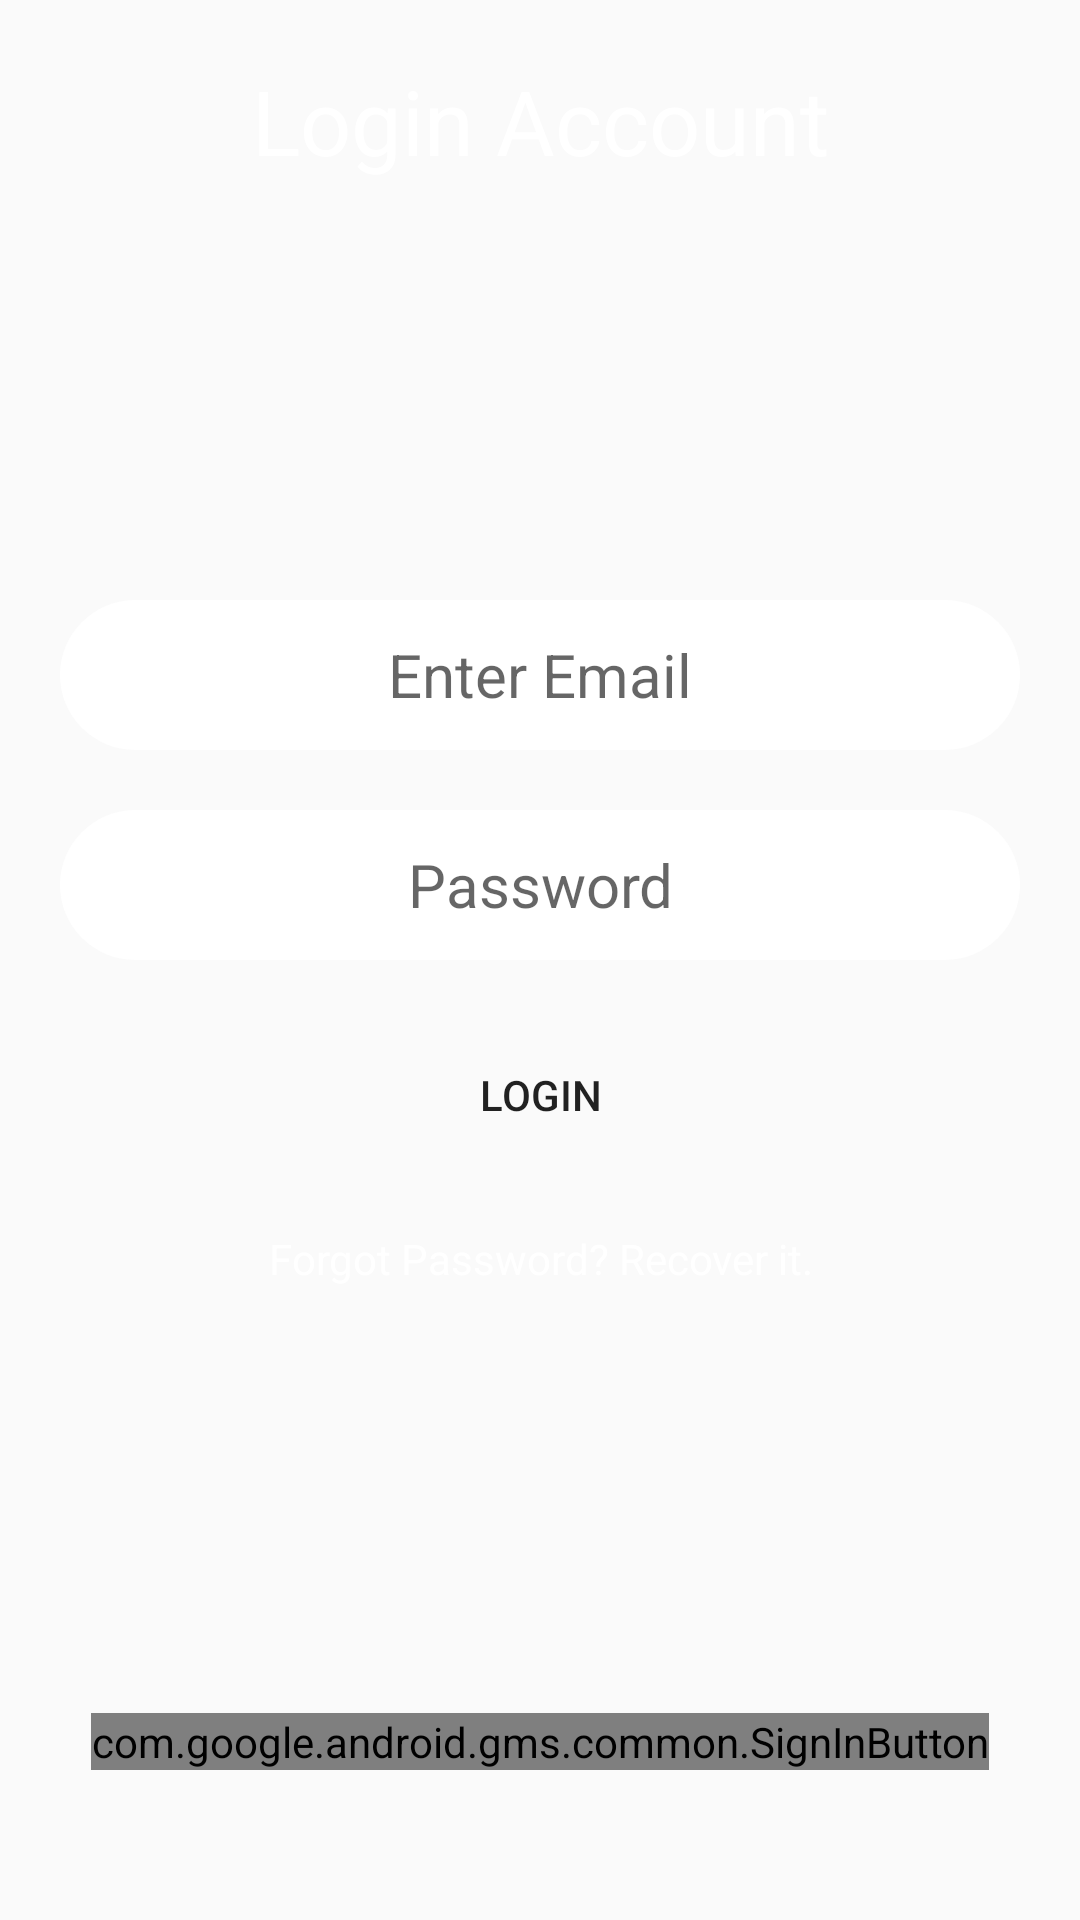

Produce the Android XML layout that renders to this screen, including the resource entries it uses.
<!-- AndroidManifest.xml: application theme AppTheme -->
<!-- res/layout/activity_login.xml -->
<?xml version="1.0" encoding="utf-8"?>
<RelativeLayout
    xmlns:android="http://schemas.android.com/apk/res/android"
    xmlns:app="http://schemas.android.com/apk/res-auto"
    xmlns:tools="http://schemas.android.com/tools"
    android:layout_width="match_parent"
    android:layout_height="match_parent"
    android:background="@drawable/back"
    tools:context=".Login">
    <TextView
        android:layout_width="match_parent"
        android:layout_height="wrap_content"
        android:text="Login Account"
        android:gravity="center"
        android:textColor="#fff"
        android:textSize="30dp"
        android:layout_marginTop="20dp"
        android:layout_marginLeft="50dp"
        android:layout_marginRight="50dp"
        >

    </TextView>
    <EditText
        android:layout_marginTop="200dp"
        android:layout_width="match_parent"
        android:layout_height="50dp"
        android:background="@drawable/buttom_2"
        android:id="@+id/Email_Log"

        android:layout_marginLeft="20dp"
        android:layout_marginRight="20dp"
        android:hint="Enter Email"
        android:gravity="center"
        android:textColor="#000"
        android:textSize="20dp"

        >

    </EditText>
    <EditText
        android:layout_below="@+id/Email_Log"
        android:layout_marginTop="20dp"
        android:layout_width="match_parent"
        android:layout_height="50dp"
        android:background="@drawable/buttom_2"
        android:id="@+id/Password_Log"

        android:layout_marginLeft="20dp"
        android:layout_marginRight="20dp"
        android:hint="Password"
        android:gravity="center"
        android:textColor="#000"
        android:textSize="20dp"

        >

    </EditText>
    <Button
        android:id="@+id/Login"
        android:layout_width="match_parent"
        android:layout_height="50dp"
        android:background="@drawable/button_4"
        android:layout_below="@+id/Password_Log"
        android:layout_marginTop="20dp"
        android:layout_marginLeft="20dp"
        android:layout_marginRight="20dp"
        android:text="Login"

        >

    </Button>
    <TextView
        android:layout_marginTop="20dp"
        android:layout_width="match_parent"
        android:layout_height="wrap_content"
        android:text="Forgot Password? Recover it."
        android:gravity="center"
        android:textColor="#fff"
        android:layout_below="@id/Login"
        android:id="@+id/recoverPassword"

        >

    </TextView>


    <com.google.android.gms.common.SignInButton
        android:layout_width="wrap_content"
        android:layout_height="wrap_content"
        android:layout_centerHorizontal="true"
android:layout_alignParentBottom="true"
        android:layout_marginBottom="50dp"
        android:id="@+id/googleLOgin"
        >

    </com.google.android.gms.common.SignInButton>
</RelativeLayout>
<!-- resources referenced by this layout -->
<resources>
  <!-- drawable buttom_2 (drawable) -->
  <?xml version="1.0" encoding="utf-8"?>
  <shape xmlns:android="http://schemas.android.com/apk/res/android"
      android:shape="rectangle">
      <solid android:color="#fff">
  
      </solid>
      <corners android:radius="30dp">
  
      </corners>
  
  </shape>
  <style name="AppTheme" parent="Theme.AppCompat.Light.NoActionBar">
          
          <item name="colorPrimary">@color/colorPrimary</item>
          <item name="colorPrimaryDark">@color/colorPrimaryDark</item>
          <item name="colorAccent">@color/colorAccent</item>
      </style>
  
      //for fragmentation style
  <!-- not gathered from this repository: default colours our renderer supplied (Android Studio template values) -->
  <color name="colorPrimary">#FF6200EE</color>
  <color name="colorPrimaryDark">#FF3700B3</color>
  <color name="colorAccent">#FF03DAC5</color>
</resources>
